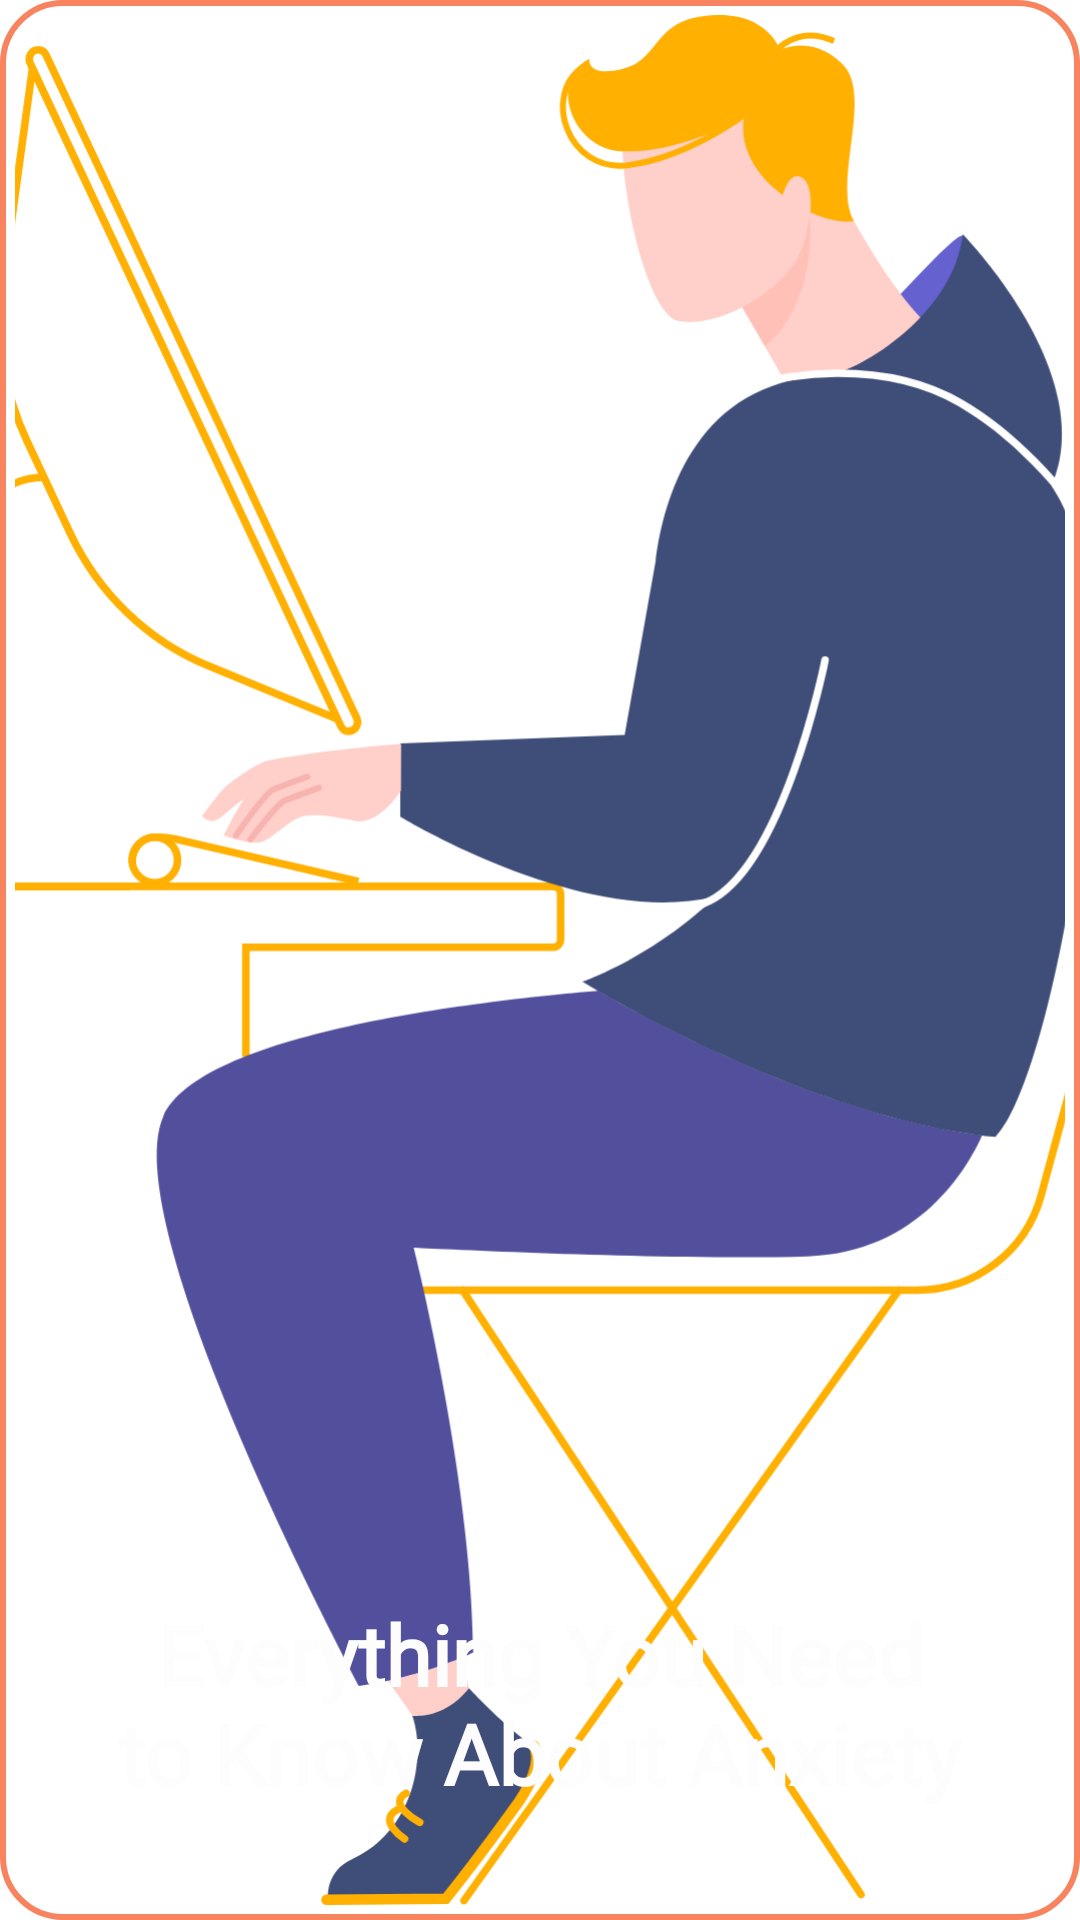

The Android layout XML behind this screen, and the referenced resources:
<!-- AndroidManifest.xml: application theme Theme.Musing -->
<!-- res/layout/activity_sleep4_scene_start.xml -->
<?xml version="1.0" encoding="utf-8"?>
<androidx.constraintlayout.widget.ConstraintLayout xmlns:android="http://schemas.android.com/apk/res/android"
    xmlns:app="http://schemas.android.com/apk/res-auto"
    xmlns:tools="http://schemas.android.com/tools"
    android:layout_width="match_parent"
    android:layout_height="match_parent"
    android:padding="5dp"
    android:background="@drawable/reading_back"
    tools:context=".sleepReadings.SleepReading2">

    <ImageView
        android:id="@+id/header_image"
        android:layout_width="0dp"
        android:layout_height="0dp"
        android:scaleType="centerCrop"
        app:layout_constraintBottom_toTopOf="@+id/content_layout"
        app:layout_constraintEnd_toEndOf="parent"
        app:layout_constraintStart_toStartOf="parent"
        app:layout_constraintTop_toTopOf="parent"
        app:srcCompat="@drawable/ic_work" />

    <LinearLayout
        android:id="@+id/content_layout"
        android:layout_width="0dp"
        android:layout_height="wrap_content"
        android:orientation="vertical"
        app:layout_constraintEnd_toEndOf="parent"
        app:layout_constraintStart_toStartOf="parent"
        app:layout_constraintTop_toBottomOf="parent">

        <TextView
            android:id="@+id/textView"
            android:layout_width="match_parent"
            android:layout_height="wrap_content"
            android:fontFamily="@font/roboto_reg"
            android:textSize="20sp"
            android:textColor="#070707"
            android:paddingStart="32dp"
            android:paddingEnd="32dp"
            android:paddingBottom="32dp"
            android:text="@string/anxiety_reading"
            android:background="@drawable/reading_back"
            app:lineHeight="26dp" />
    </LinearLayout>

    <LinearLayout
        android:id="@+id/title_layout"
        android:layout_width="0dp"
        android:layout_height="wrap_content"
        android:background="@drawable/anxiety_bg"
        android:orientation="vertical"
        app:layout_constraintBottom_toBottomOf="@+id/header_image"
        app:layout_constraintEnd_toEndOf="parent"
        app:layout_constraintStart_toStartOf="parent">

        <TextView
            android:id="@+id/textView2"
            android:layout_width="match_parent"
            android:layout_height="wrap_content"
            android:padding="32dp"
            android:textAlignment="center"
            android:textStyle="bold"
            android:fontFamily="@font/roboto_reg"
            android:text="@string/heading_anxiety"
            android:textColor="#FEFDFD"
            android:textSize="28sp" />
    </LinearLayout>
</androidx.constraintlayout.widget.ConstraintLayout>
<!-- resources referenced by this layout -->
<resources>
  <!-- drawable ic_work: vector/xml drawable (drawable, 7338 chars, omitted) -->
  <!-- drawable reading_back (drawable) -->
  <?xml version="1.0" encoding="utf-8"?>
  <shape xmlns:android="http://schemas.android.com/apk/res/android">
  
  
      <stroke android:color="#F8845F" android:width="2dp"/>
      <corners android:radius="20dp"/>
  </shape>
  <string name="anxiety_reading">It’s normal to feel anxious about moving to a new place, starting a new job, or taking a test. This type of anxiety is unpleasant, but it may motivate you to work harder and to do a better job.
          \n\nOrdinary anxiety is a feeling that comes and goes, but does not interfere with your everyday life.
  
  In the case of an anxiety disorder, the feeling of fear may be with you all the time. It is intense and sometimes debilitating.\nThis type of anxiety may cause you to stop doing things you enjoy. In extreme cases, it may prevent you from entering an elevator, crossing the street, or even leaving your home. If left untreated, the anxiety will keep getting worse.
  
  Anxiety disorders are the most common form of emotional disorder and can affect anyone at any age. According to the American Psychiatric Association, women are more likely than men to be diagnosed with an anxiety disorder.</string>
  <string name="heading_anxiety">Everything You Need to Know About Anxiety</string>
  <style name="Theme.Musing" parent="Theme.MaterialComponents.DayNight.NoActionBar">
          
          <item name="colorPrimary">@color/teal_200</item>
          <item name="colorPrimaryVariant">@color/teal_200</item>
          <item name="colorOnPrimary">@color/white</item>
          
          <item name="colorSecondary">@color/teal_200</item>
          <item name="colorSecondaryVariant">@color/teal_700</item>
          <item name="colorOnSecondary">@color/white</item>
          
          <item name="android:statusBarColor" tools:targetApi="l">?attr/colorPrimaryVariant</item>
          
      </style>
  <color name="teal_200">#469EF7</color>
  <color name="white">#FFFFFFFF</color>
  <color name="teal_700">#469EF7</color>
</resources>
